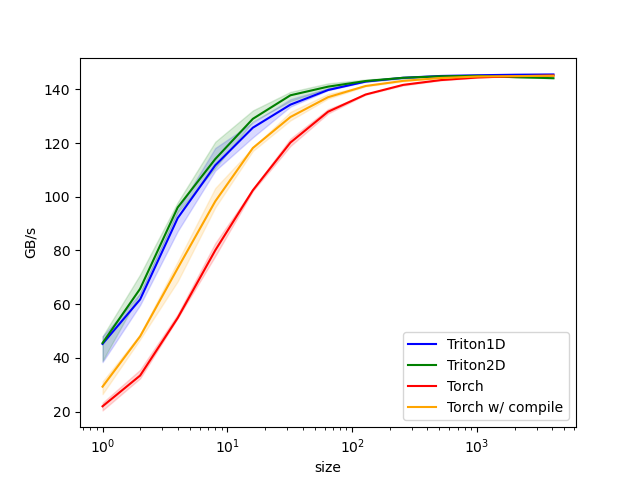

The data file committed next to this chart (first rows):
size, Triton1D, Triton2D, Torch, Torch w/ compile
1.0, 45.2, 45.5, 21.9, 29.3
2.0, 61.7, 65.7, 33.4, 48.0
4.0, 92.0, 96.0, 54.9, 73.4
8.0, 111.7, 114.0, 80.1, 98.3
16.0, 125.7, 129.0, 102.4, 118.2
32.0, 134.3, 137.8, 120.2, 129.7
64.0, 139.7, 141.0, 131.6, 137.1
128.0, 142.9, 143.1, 138.1, 141.2
256.0, 144.3, 144.3, 141.7, 143.2
512.0, 145.0, 144.9, 143.4, 144.2
1024, 145.2, 145.0, 144.4, 144.8
2048, 145.4, 144.5, 144.9, 144.9
4096, 145.5, 144.1, 145.1, 145.0
